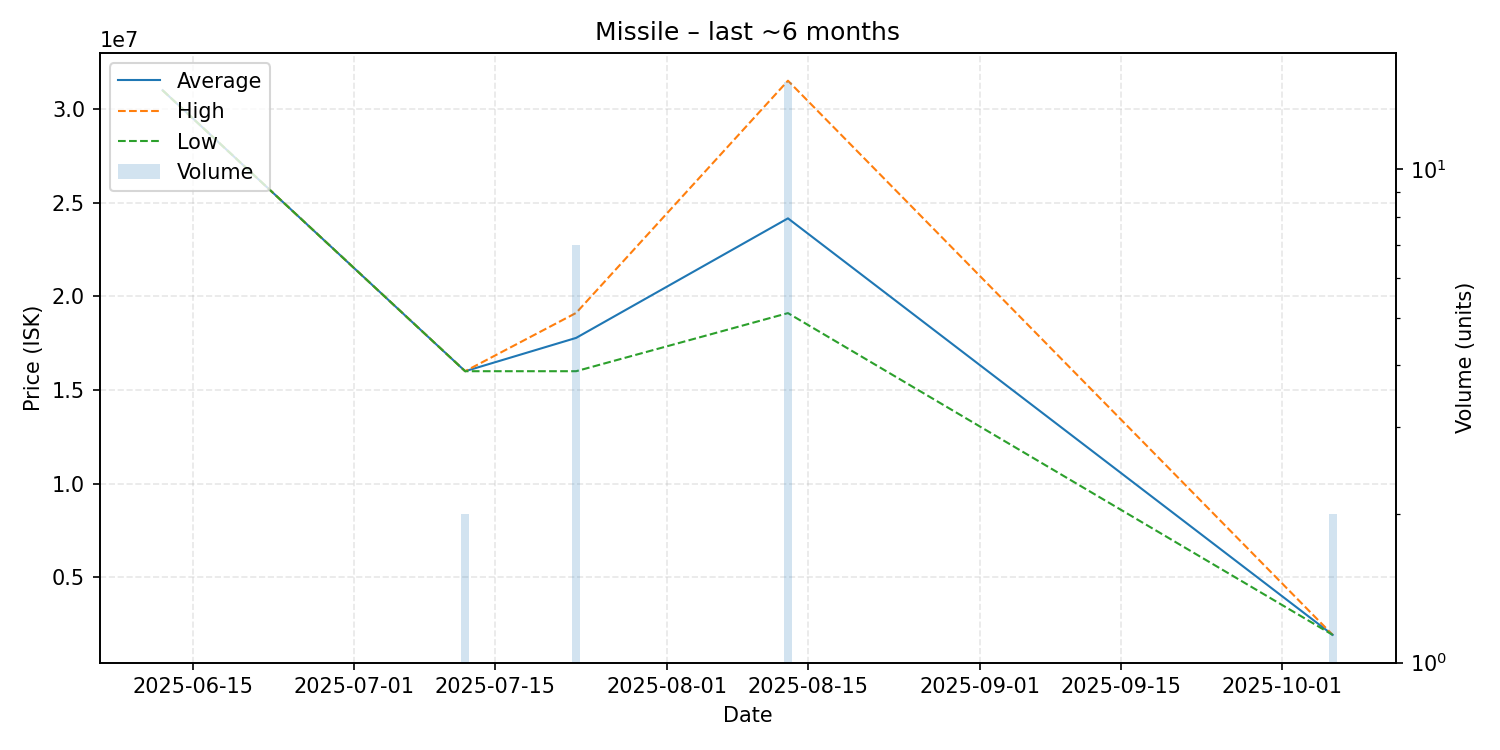

Source data for this figure (header and first rows):
date, average, highest, lowest, order_count, volume
2025-06-12, 30990000, 30990000, 30990000, 1, 1
2025-07-12, 16000000, 16000000, 16000000, 1, 2
2025-07-23, 17777143, 19110000, 16000000, 2, 7
2025-08-13, 24156000, 31500000, 19100000, 6, 15
2025-10-06, 1932000, 1932000, 1932000, 1, 2
